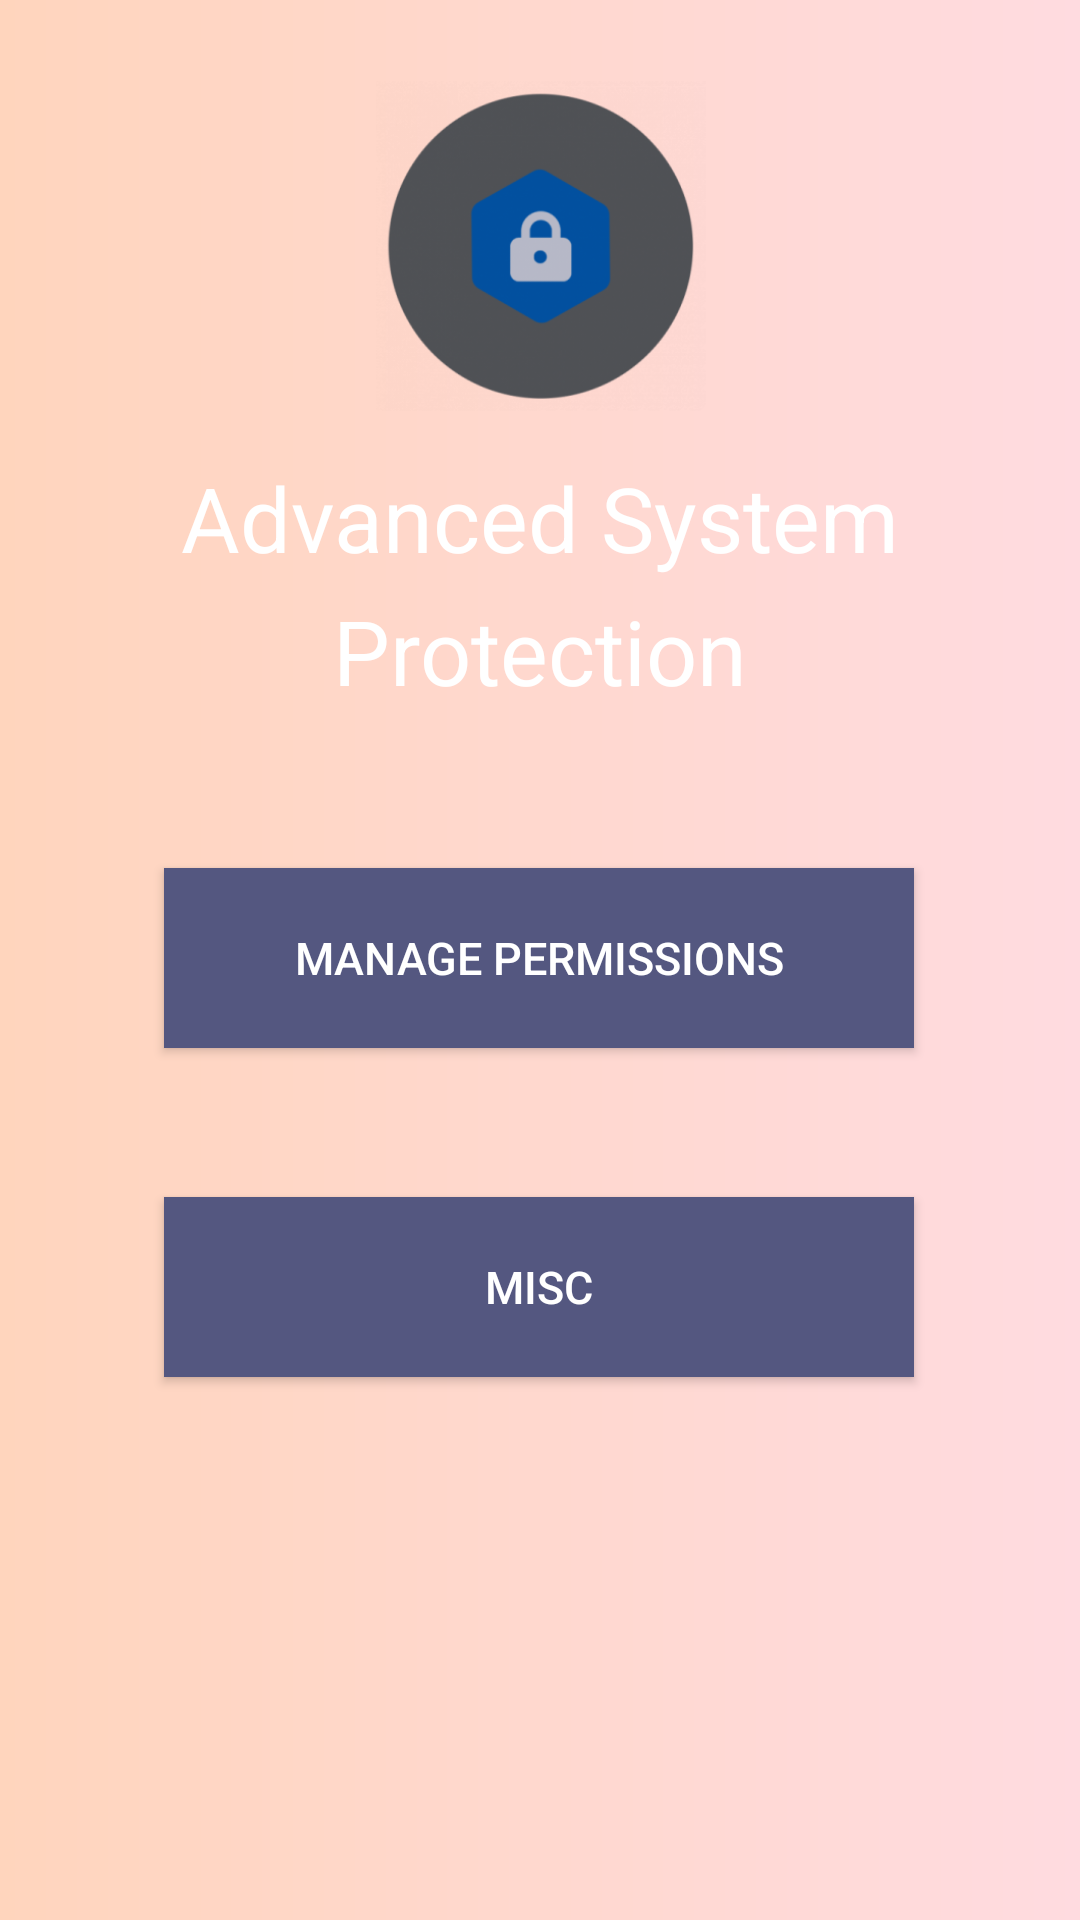

Reconstruct the res/layout file that produces this screen, plus the resources it refers to.
<!-- AndroidManifest.xml: application theme Theme.FirstTestDPM -->
<!-- res/layout/activity_main.xml -->
<?xml version="1.0" encoding="utf-8"?>
<androidx.constraintlayout.widget.ConstraintLayout xmlns:android="http://schemas.android.com/apk/res/android"
    xmlns:app="http://schemas.android.com/apk/res-auto"
    xmlns:tools="http://schemas.android.com/tools"
    android:layout_width="match_parent"
    android:layout_height="match_parent"
    android:background="@drawable/gradient_background"
    tools:context="org.secureos.dpc.MainActivity"
    tools:layout_editor_absoluteX="0dp"
    tools:layout_editor_absoluteY="-15dp">

    
    
    
    
    
    
    
    
    
    
    


    
    
    
    
    
    
    
    
    
    
    

    
    
    
    

    <Button
        android:id="@+id/go_to_misc_page"
        android:layout_width="250dp"
        android:layout_height="60dp"
        android:layout_margin="0dp"
        android:background="#545780"
        android:text="Misc"
        android:textColor="@color/white"
        android:textSize="15sp"
        app:layout_constraintBottom_toBottomOf="parent"
        app:layout_constraintEnd_toEndOf="parent"
        app:layout_constraintHorizontal_bias="0.496"
        app:layout_constraintStart_toStartOf="parent"
        app:layout_constraintTop_toTopOf="parent"
        app:layout_constraintVertical_bias="0.688" />

    <Button
        android:id="@+id/go_to_permission_page"
        android:layout_width="250dp"
        android:layout_height="60dp"
        android:layout_margin="0dp"
        android:background="#545780"
        android:text="@string/manage_permissions"
        android:textColor="@color/white"
        android:textSize="15sp"
        app:layout_constraintBottom_toBottomOf="parent"
        app:layout_constraintEnd_toEndOf="parent"
        app:layout_constraintHorizontal_bias="0.496"
        app:layout_constraintStart_toStartOf="parent"
        app:layout_constraintTop_toTopOf="parent"
        app:layout_constraintVertical_bias="0.499" />

    <TextView
        android:id="@+id/ASP2"
        android:layout_width="wrap_content"
        android:layout_height="wrap_content"
        android:text="@string/protection"
        android:textColor="#ffffff"
        android:textSize="30sp"
        app:layout_constraintBottom_toBottomOf="parent"
        app:layout_constraintEnd_toEndOf="parent"
        app:layout_constraintHorizontal_bias="0.5"
        app:layout_constraintStart_toStartOf="parent"
        app:layout_constraintTop_toTopOf="parent"
        app:layout_constraintVertical_bias="0.328" />

    <TextView
        android:id="@+id/ASP"
        android:layout_width="wrap_content"
        android:layout_height="wrap_content"
        android:text="@string/advanced_system"
        android:textColor="#FFFFFF"
        android:textSize="30sp"
        app:layout_constraintBottom_toBottomOf="parent"
        app:layout_constraintEnd_toEndOf="parent"
        app:layout_constraintHorizontal_bias="0.5"
        app:layout_constraintStart_toStartOf="parent"
        app:layout_constraintTop_toTopOf="parent"
        app:layout_constraintVertical_bias="0.254" />

    <ImageView
        android:id="@+id/main_logo"
        android:layout_width="115dp"
        android:layout_height="110dp"
        app:layout_constraintBottom_toTopOf="@+id/ASP"
        app:layout_constraintEnd_toEndOf="parent"
        app:layout_constraintStart_toStartOf="parent"
        app:layout_constraintTop_toTopOf="parent"
        app:layout_constraintVertical_bias="0.636"
        app:srcCompat="@mipmap/ic_launcher_foreground"
        android:contentDescription="@string/logo" />


    
    
    
    
    
    
    
    
    
    
    

</androidx.constraintlayout.widget.ConstraintLayout>
<!-- resources referenced by this layout -->
<resources>
  <color name="white">#FFFFFFFF</color>
  <!-- drawable buttons (drawable) -->
  <?xml version="1.0" encoding="utf-8"?>
  <shape xmlns:android="http://schemas.android.com/apk/res/android" android:shape="rectangle">
      <gradient android:startColor="#753a88" android:endColor="#ad116f"/>
      <stroke android:color="@color/black" android:width="1dp"/>
  </shape>
  <!-- drawable gradient_background (drawable) -->
  <?xml version="1.0" encoding="utf-8"?>
  <shape
      android:shape = "rectangle"
      xmlns:android = "http://schemas.android.com/apk/res/android" >
  
      <gradient
          android:startColor = "#ffd5bd"
          android:endColor = "#ffdbe0"
          android:angle = "0"
          android:type = "linear" />
  </shape>
  <!-- mipmap ic_launcher_foreground: png bitmap (mipmap-hdpi, 5809 bytes) -->
  <string name="advanced_system">Advanced System</string>
  <string name="logo">Logo</string>
  <string name="manage_packages">Manage Apps</string>
  <string name="manage_permissions">Manage Permissions</string>
  <string name="protection">Protection</string>
  <style name="Theme.FirstTestDPM" parent="Theme.MaterialComponents.Light.NoActionBar">
          
          <item name="colorPrimary">@color/teal_700</item>
          <item name="colorPrimaryVariant">@color/teal_700</item>
          <item name="colorOnPrimary">@color/white</item>
          
          <item name="colorSecondary">@color/teal_200</item>
          <item name="colorSecondaryVariant">@color/teal_700</item>
          <item name="colorOnSecondary">@color/black</item>
          
          <item name="android:statusBarColor" tools:targetApi="l">?attr/colorPrimaryVariant</item>
          
      </style>
  <color name="black">#FF000000</color>
  <color name="teal_700">#545780</color>
  <color name="teal_200">#FF03DAC5</color>
</resources>
